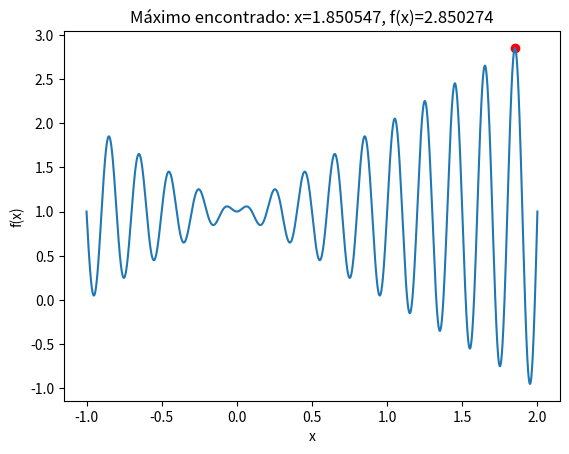

The script that saved this image:
import matplotlib.pyplot as plt
import numpy as np


MIN_X = -1
MAX_X = 2


def funcao(x):
    # np.sin funciona tanto para um número quanto para um array de valores.
    # Isso permite calcular f(x) para todos os pontos do gráfico de uma vez.
    return x * np.sin(10 * np.pi * x) + 1


def limitar_intervalo(x: float) -> float:
    # np.clip "prende" o valor no intervalo [MIN_X, MAX_X].
    # Se x < MIN_X, retorna MIN_X; se x > MAX_X, retorna MAX_X.
    return np.clip(x, MIN_X, MAX_X)


def gerar_vizinho(x: float, temperatura: float, rng: np.random.Generator) -> float:
    # np.maximum escolhe o maior entre os dois valores.
    # Assim a amplitude diminui com a temperatura, mas nunca fica menor que 0.001.
    amplitude = np.maximum(0.001, temperatura * (MAX_X - MIN_X))

    # rng.uniform sorteia um ruído contínuo entre -amplitude e +amplitude.
    # Esse ruído é somado ao x atual para gerar um vizinho.
    return limitar_intervalo(x + rng.uniform(-amplitude, amplitude))


def busca_local(x: float) -> float:
    melhor_x = x
    melhor_y = funcao(melhor_x)
    passo = 0.05

    while passo > 1e-8:
        # np.array cria os dois movimentos possíveis de uma vez:
        # testar um ponto à esquerda (-passo) e outro à direita (+passo).
        candidatos_x = limitar_intervalo(melhor_x + np.array([-passo, passo]))

        # Como funcao aceita arrays, candidatos_y terá os valores dos dois candidatos.
        candidatos_y = funcao(candidatos_x)

        # np.argmax retorna o índice do maior valor dentro do array.
        # Se candidatos_y[1] for maior, por exemplo, ele retorna 1.
        melhor_indice = np.argmax(candidatos_y)

        if candidatos_y[melhor_indice] > melhor_y:
            melhor_x = candidatos_x[melhor_indice]
            melhor_y = candidatos_y[melhor_indice]
        else:
            passo *= 0.5

    return melhor_x


def annealing(restarts: int = 50, seed: int | None = None) -> tuple[float, float]:
    # default_rng cria um gerador de números aleatórios do NumPy.
    # A seed permite repetir exatamente o mesmo experimento quando necessário.
    rng = np.random.default_rng(seed)
    melhor_global_x = None

    # -np.inf representa "menos infinito", garantindo que qualquer resultado real
    # encontrado será melhor que o valor inicial.
    melhor_global_y = -np.inf

    for _ in range(restarts):
        # Começa cada reinício em um ponto aleatório dentro do intervalo permitido.
        atual_x = rng.uniform(MIN_X, MAX_X)
        atual_y = funcao(atual_x)
        melhor_x = atual_x
        melhor_y = atual_y

        temperatura = 100.0
        temperatura_minima = 1e-2
        alpha = 0.99

        while temperatura > temperatura_minima:
            candidato_x = gerar_vizinho(atual_x, temperatura, rng)
            candidato_y = funcao(candidato_x)
            delta = candidato_y - atual_y

            # np.exp calcula e^(delta / temperatura).
            # Quanto maior a temperatura, maior a chance de aceitar uma piora.
            if delta > 0 or rng.random() < np.exp(delta / temperatura):
                atual_x = candidato_x
                atual_y = candidato_y

            if atual_y > melhor_y:
                melhor_x = atual_x
                melhor_y = atual_y

            temperatura *= alpha

        melhor_x = busca_local(melhor_x)
        melhor_y = funcao(melhor_x)

        if melhor_y > melhor_global_y:
            melhor_global_x = melhor_x
            melhor_global_y = melhor_y

    return melhor_global_x, melhor_global_y


def plotar_funcao(melhor_x: float | None = None):
    # np.linspace cria 3000 pontos igualmente espaçados entre MIN_X e MAX_X.
    # Isso é diferente de np.arange: aqui informamos a quantidade de pontos.
    x = np.linspace(MIN_X, MAX_X, 3000)

    # y é calculado de forma vetorizada: um valor de f(x) para cada ponto em x.
    y = funcao(x)

    plt.plot(x, y)
    plt.xlabel("x")
    plt.ylabel("f(x)")

    if melhor_x is not None:
        melhor_y = funcao(melhor_x)
        plt.scatter(melhor_x, melhor_y, color="red")
        plt.title(f"Máximo encontrado: x={melhor_x:.6f}, f(x)={melhor_y:.6f}")

    plt.show()


if __name__ == "__main__":
    x, y = annealing()
    print(f"x = {x:.10f}")
    print(f"f(x) = {y:.10f}")
    plotar_funcao(x)
